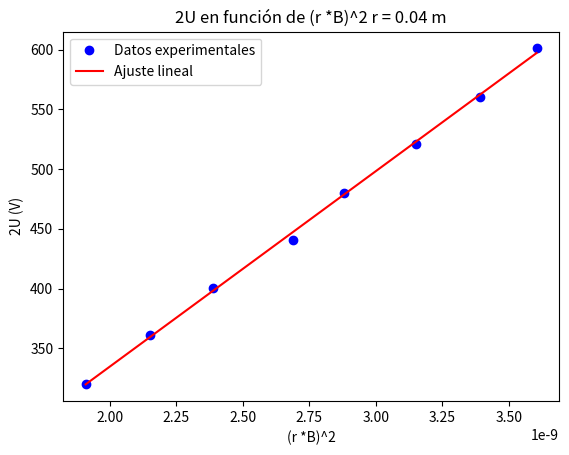

Here is the Python script that generated this plot:
import numpy as np
import matplotlib.pyplot as plt
from scipy.stats import linregress

# Datos
I_H = np.array([1.979,1.92, 1.85, 1.769, 1.709, 1.61, 1.529, 1.44])
U = np.array([300.5, 280.3, 260.6, 240.1, 220.4, 200.1, 180.6, 160.1])
factor = 7.584 * (10**-4)

# Calcular U usando la fórmula 2U = (r * I_H * factor)^2
i_h = (0.04 * I_H * factor)**2
u = 2 * U

# Realizar la regresión lineal
slope, intercept, r_value, p_value, std_err = linregress(i_h, u)

# Obtener los valores ajustados
U_fit = slope * i_h + intercept

# Imprimir la pendiente
print(f'Pendiente: {slope} C/Kg')

# Graficar los datos y la curva ajustada
plt.plot(i_h, u, 'bo', label='Datos experimentales')
plt.plot(i_h, U_fit, 'r-', label='Ajuste lineal')
plt.xlabel('(r *B)^2')
plt.ylabel('2U (V)')
plt.title('2U en función de (r *B)^2 r = 0.04 m')
plt.grid(False)
plt.legend()
plt.show()
